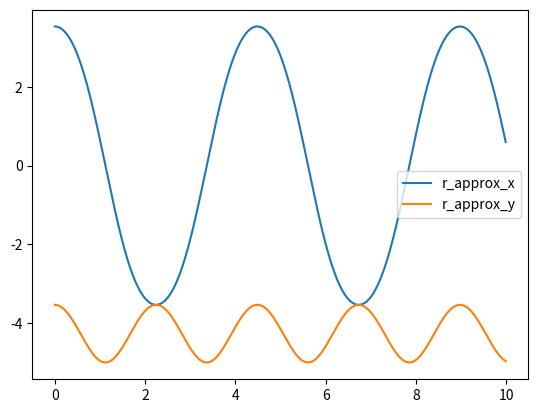

Write Python code to recreate this figure.
import numpy as np
import matplotlib.pyplot as plt
import matplotlib.animation as anim

# animation constants
fps = 60 # frames per second
t_max = 10 # end time of the simulation in s
dt = 1/fps # seconds per frame

# physical constants
r_fix = np.array([0,0]) # where the pendulum is attached to in m
L = 5 # length of the pendulum in m
phi_0 = np.pi/4 # starting value of phi in rad
phi_dot_0 = 0 # starting angular velocity in rad/s
g = 9.81 # gravitational acceleration in m/s^2
omega = np.sqrt(g/L) # angular frequency in 1/s

# calculate the position based on phi(t)
def r(phi):
    e_phi = np.array([np.sin(phi), -np.cos(phi)])
    return r_fix.reshape(2,1) + L * e_phi

# calculate the velocity based on phi and phi_dot
def r_dot(phi, phi_dot):
    e_phi_dot = np.array([np.cos(phi), np.sin(phi)])
    return L * phi_dot * e_phi_dot

# calculate the acceleration based on phi, phi_dot and phi_double_dot
def r_double_dot(phi, phi_dot, phi_double_dot):
    e_phi_dot = np.array([np.cos(phi), np.sin(phi)])
    e_phi_double_dot = np.array([-np.sin(phi), np.cos(phi)])
    return L * phi_double_dot * e_phi_dot + L * phi_dot**2 * e_phi_double_dot

# exact ode
phi_double_dot = lambda phi : -omega*np.sin(phi)

# small angle approximation solution
phi = lambda t : phi_0*np.cos(omega*t) + phi_dot_0*np.sin(omega*t)
# small angle approximation derivative
phi_dot = lambda t : -phi_0*np.sin(omega*t) + phi_dot_0*np.cos(omega*t)

#########################################

### small angle approximation data construction
t = np.arange(start=0,step=dt,stop=t_max)
r_approx = r(phi(t))

print(r_approx)

plt.plot(t, r_approx[0], label='r_approx_x')
plt.plot(t, r_approx[1], label='r_approx_y')

plt.legend()
plt.show()